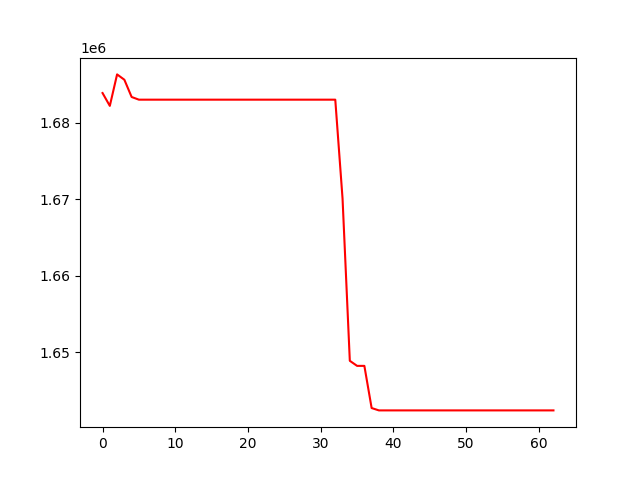

Data behind this chart, as committed beside it:
, 0
0, 1683887
1, 1682209
2, 1686320
3, 1685622
4, 1683370
5, 1683020
6, 1683020
7, 1683020
8, 1683020
9, 1683020
10, 1683020
11, 1683020
12, 1683020
13, 1683020
14, 1683020
15, 1683020
16, 1683020
17, 1683020
18, 1683020
19, 1683020
20, 1683020
21, 1683020
22, 1683020
23, 1683020
24, 1683020
25, 1683020
26, 1683020
27, 1683020
28, 1683020
29, 1683020
30, 1683020
31, 1683020
32, 1683020
33, 1670108
34, 1648911
35, 1648250
36, 1648250
37, 1642743
38, 1642434
39, 1642434
40, 1642434
41, 1642434
42, 1642434
43, 1642434
44, 1642434
45, 1642434
46, 1642434
47, 1642434
48, 1642434
49, 1642434
50, 1642434
51, 1642434
52, 1642434
53, 1642434
54, 1642434
55, 1642434
56, 1642434
57, 1642434
58, 1642434
59, 1642434
... 3 more rows
